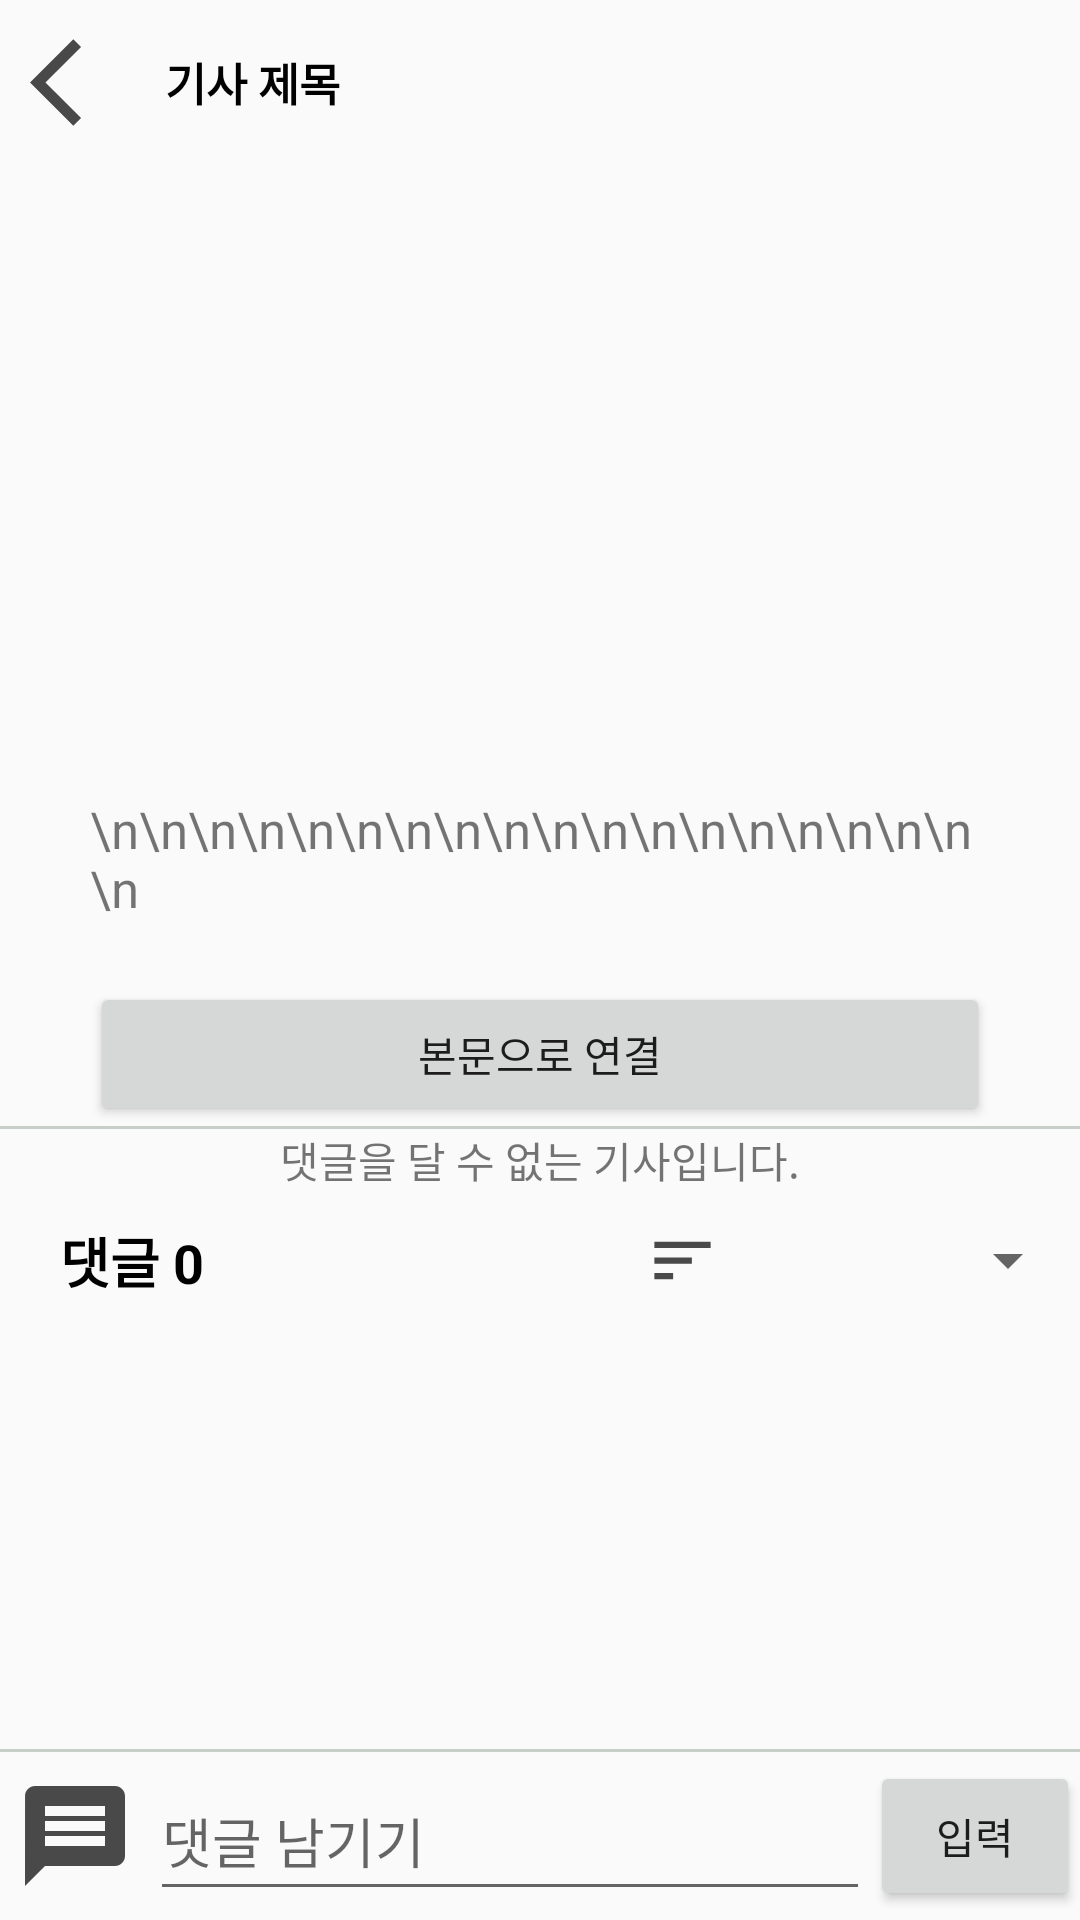

Write the Android layout XML for this screen, with the resource values it uses.
<!-- AndroidManifest.xml: application theme Theme.AppCompat.Light.NoActionBar -->
<!-- res/layout/activity_news_detail.xml -->
<?xml version="1.0" encoding="utf-8"?>
<LinearLayout xmlns:android="http://schemas.android.com/apk/res/android"
    xmlns:app="http://schemas.android.com/apk/res-auto"
    xmlns:tools="http://schemas.android.com/tools"
    android:orientation="vertical"
    android:layout_width="match_parent"
    android:layout_height="match_parent"
    tools:context=".News.News_detail"
    android:focusable="true"
    android:focusableInTouchMode="true"
    >
    <LinearLayout
        android:id="@+id/action_bar"
        android:layout_width="match_parent"
        android:layout_height="wrap_content"
        android:orientation="horizontal">
        <Button
            android:layout_width="35dp"
            android:layout_height="35dp"
            android:layout_margin="10dp"
            android:id="@+id/btn_back"
            android:background="@drawable/ic_baseline_arrow_back_ios_24"/>

        <TextView
            android:id="@+id/Tv_news_title"
            android:layout_weight="1"
            android:layout_width="0dp"
            android:layout_height="wrap_content"
            android:layout_marginLeft="0dp"
            android:layout_gravity="center"
            android:text="기사 제목"
            android:textColor="@color/black"
            android:textSize="15dp"
            android:textStyle="bold" />

        <Button
            android:visibility="gone"
            android:layout_width="70dp"
            android:layout_height="34dp"
            android:layout_gravity="center"
            android:layout_marginRight="10dp"
            android:id="@+id/btn_make_debate"
            android:background="@drawable/roundborder_toron"
            android:backgroundTint="#DADADA"
            android:text="토론생성" />
        <Button
            android:visibility="gone"
            android:layout_width="70dp"
            android:layout_height="34dp"
            android:layout_gravity="center"
            android:layout_marginRight="10dp"
            android:id="@+id/btn_attach"
            android:background="@drawable/roundborder_toron"
            android:backgroundTint="#DADADA"
            android:text="기사첨부" />
    </LinearLayout>

    <ScrollView
        android:id="@+id/scrollview"
        android:layout_width="match_parent"
        android:layout_height="0dp"
        android:layout_weight="1">

        <LinearLayout
            android:layout_width="match_parent"
            android:layout_height="wrap_content"
            android:orientation="vertical"
            app:layout_constraintVertical_bias="0.2">
            <ImageView
                android:id="@+id/Img_news"
                android:layout_width="match_parent"
                android:paddingHorizontal="30dp"
                android:layout_height="200dp"
                android:layout_marginBottom="10dp" />

            <TextView
                android:id="@+id/TV_news_script"
                android:paddingHorizontal="30dp"
                android:layout_width="match_parent"
                android:layout_height="wrap_content"
                android:text="\n\n\n\n\n\n\n\n\n\n\n\n\n\n\n\n\n\n\n"
                android:textSize="17dp" />

            <TextView
                android:layout_gravity="right"
                android:id="@+id/Tv_datetime"
                android:paddingHorizontal="30dp"
                android:layout_width="wrap_content"
                android:layout_height="20dp"
                android:inputType="datetime" />

            <Button
                android:id="@+id/btn_website"
                android:layout_width="match_parent"
                android:layout_height="match_parent"
                android:layout_marginHorizontal="30dp"
                android:text="본문으로 연결" />

            <View
                android:layout_width="match_parent"
                android:layout_height="1dp"
                android:background="#C7CDC7"/>
            <TextView
                android:id="@+id/no_reply"
                android:layout_width="match_parent"
                android:layout_height="wrap_content"
                android:gravity="center"
                android:text="댓글을 달 수 없는 기사입니다."/>
            <LinearLayout
                android:id="@+id/layout_reply_qty"
                android:layout_width="match_parent"
                android:layout_height="wrap_content"
                android:orientation="horizontal">
                <TextView
                    android:layout_marginLeft="10dp"
                    android:id="@+id/reply_qty"
                    android:padding="10dp"
                    android:layout_width="wrap_content"
                    android:layout_height="wrap_content"
                    android:text="댓글 0"
                    android:textColor="@color/black"
                    android:textSize="18dp"
                    android:textStyle="bold"/>
                <Space
                    android:layout_width="0dp"
                    android:layout_height="match_parent"
                    android:layout_weight="1"/>
                <ImageView
                    android:id="@+id/Img_sort"
                    android:layout_width="25dp"
                    android:layout_height="match_parent"
                    android:src="@drawable/ic_baseline_sort_24"/>
                <Spinner
                    android:padding="10dp"
                    android:id="@+id/reply_spinner"
                    android:layout_width="120dp"
                    android:layout_height="match_parent"/>
            </LinearLayout>
            <androidx.recyclerview.widget.RecyclerView
                android:id="@+id/reply_recyclerview"
                android:layout_width="match_parent"
                android:layout_height="wrap_content"/>
        </LinearLayout>
    </ScrollView>
    <View
        android:layout_width="match_parent"
        android:layout_height="1dp"
        android:background="#C7CDC7"/>
    <LinearLayout
        android:id="@+id/reply_layout"
        android:paddingVertical="3dp"
        android:gravity="center_vertical"
        android:layout_width="match_parent"
        android:layout_height="wrap_content">

        <ImageView
            android:padding="5dp"
            android:layout_width="50dp"
            android:layout_height="50dp"
            android:src="@drawable/ic_baseline_message_24"/>
        <EditText
            android:id="@+id/Ev_reply_content"
            android:layout_weight="1"
            android:layout_width="0dp"
            android:layout_height="match_parent"
            android:hint="댓글 남기기"/>
        <Button
            android:id="@+id/insert_reply"
            android:layout_width="70dp"
            android:text="입력"
            android:layout_height="match_parent"/>
        <Button
            android:visibility="gone"
            android:backgroundTint="#666667"
            android:id="@+id/update_reply"
            android:textColor="@color/white"
            android:layout_width="70dp"
            android:text="수정"
            android:layout_height="match_parent"/>
    </LinearLayout>
</LinearLayout>
<!-- resources referenced by this layout -->
<resources>
  <color name="black">#FF000000</color>
  <color name="white">#FFFFFFFF</color>
  <!-- drawable ic_baseline_arrow_back_ios_24 (drawable) -->
  <vector android:height="20dp" android:tint="#494949"
      android:viewportHeight="24" android:viewportWidth="24"
      android:width="20dp" xmlns:android="http://schemas.android.com/apk/res/android">
      <path android:fillColor="@android:color/white" android:pathData="M11.67,3.87L9.9,2.1 0,12l9.9,9.9 1.77,-1.77L3.54,12z"/>
  </vector>
  <!-- drawable ic_baseline_message_24 (drawable) -->
  <vector android:height="24dp" android:tint="#494949"
      android:viewportHeight="24" android:viewportWidth="24"
      android:width="24dp" xmlns:android="http://schemas.android.com/apk/res/android">
      <path android:fillColor="@android:color/white" android:pathData="M20,2L4,2c-1.1,0 -1.99,0.9 -1.99,2L2,22l4,-4h14c1.1,0 2,-0.9 2,-2L22,4c0,-1.1 -0.9,-2 -2,-2zM18,14L6,14v-2h12v2zM18,11L6,11L6,9h12v2zM18,8L6,8L6,6h12v2z"/>
  </vector>
  <!-- drawable ic_baseline_sort_24 (drawable) -->
  <vector android:height="24dp" android:tint="#494949"
      android:viewportHeight="24" android:viewportWidth="24"
      android:width="24dp" xmlns:android="http://schemas.android.com/apk/res/android">
      <path android:fillColor="@android:color/white" android:pathData="M3,18h6v-2L3,16v2zM3,6v2h18L21,6L3,6zM3,13h12v-2L3,11v2z"/>
  </vector>
  <!-- drawable roundborder_toron (drawable) -->
  <?xml version="1.0" encoding="UTF-8"?>
  <shape xmlns:android="http://schemas.android.com/apk/res/android" android:shape="rectangle">
      <corners android:radius="15dp"/>
      <padding android:left="5dp" android:right="5dp" android:top="5dp" android:bottom="5dp"/>
      <stroke android:width="2dp" android:color="#DFDEDE"/>
  </shape>
</resources>
